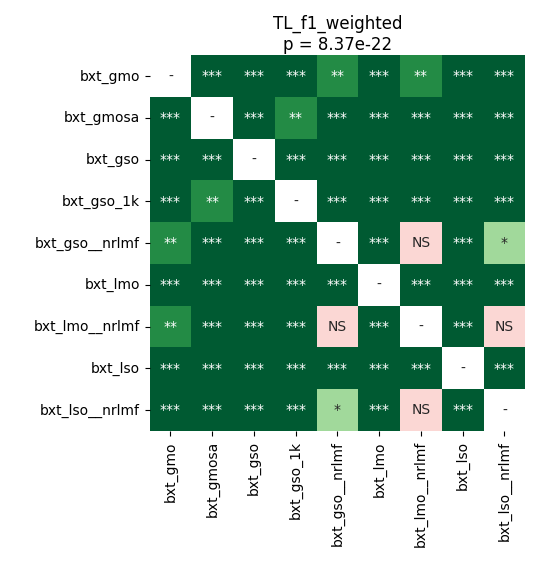

Data behind this chart, as committed beside it:
	bxt_gmo	bxt_gmosa	bxt_gso	bxt_gso_1k	bxt_gso__nrlmf	bxt_lmo	bxt_lmo__nrlmf	bxt_lso	bxt_lso__nrlmf
bxt_gmo	1.0	3.923688616071428e-05	3.923688616071428e-05	3.923688616071428e-05	0.002403	3.923688616071428e-05	0.002403	3.923688616071428e-05	0.0009155
bxt_gmosa	3.923688616071428e-05	1.0	3.923688616071428e-05	0.003662	3.923688616071428e-05	3.923688616071428e-05	3.923688616071428e-05	3.923688616071428e-05	3.923688616071428e-05
bxt_gso	3.923688616071428e-05	3.923688616071428e-05	1.0	0.0001137	3.923688616071428e-05	3.923688616071428e-05	3.923688616071428e-05	3.923688616071428e-05	3.923688616071428e-05
bxt_gso_1k	3.923688616071428e-05	0.003662	0.0001137	1.0	3.923688616071428e-05	3.923688616071428e-05	3.923688616071428e-05	3.923688616071428e-05	3.923688616071428e-05
bxt_gso__nrlmf	0.002403	3.923688616071428e-05	3.923688616071428e-05	3.923688616071428e-05	1.0	3.923688616071428e-05	0.2312	3.923688616071428e-05	0.04692
bxt_lmo	3.923688616071428e-05	3.923688616071428e-05	3.923688616071428e-05	3.923688616071428e-05	3.923688616071428e-05	1.0	3.923688616071428e-05	3.923688616071428e-05	3.923688616071428e-05
bxt_lmo__nrlmf	0.002403	3.923688616071428e-05	3.923688616071428e-05	3.923688616071428e-05	0.2312	3.923688616071428e-05	1.0	3.923688616071428e-05	0.07603
bxt_lso	3.923688616071428e-05	3.923688616071428e-05	3.923688616071428e-05	3.923688616071428e-05	3.923688616071428e-05	3.923688616071428e-05	3.923688616071428e-05	1.0	3.923688616071428e-05
bxt_lso__nrlmf	0.0009155	3.923688616071428e-05	3.923688616071428e-05	3.923688616071428e-05	0.04692	3.923688616071428e-05	0.07603	3.923688616071428e-05	1.0
